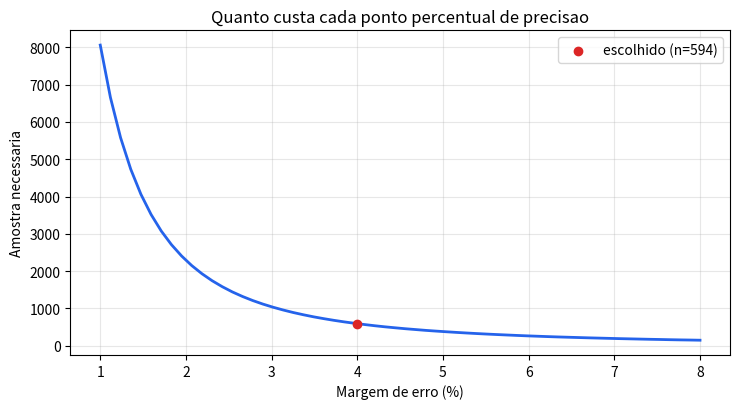

Source code (Python):
"""Planejamento amostral: n minimo, margem de erro e simulacao de pesquisa estratificada."""

import matplotlib

matplotlib.use("Agg")

import pathlib

import matplotlib.pyplot as plt
import numpy as np

Z_95 = 1.96
POPULACAO = 50_000
TAXA_VERDADEIRA = 0.62
REGIOES = {"Sudeste": 0.44, "Sul": 0.20, "Nordeste": 0.26, "Centro-Oeste": 0.10}

SEED = 90


def n_minimo(margem: float, proporcao: float = 0.5, confianca_z: float = Z_95, populacao: int | None = None) -> int:
    """Correção de população finita reduz o n quando o universo é pequeno."""
    n_infinito = (confianca_z**2 * proporcao * (1 - proporcao)) / margem**2
    if populacao is None:
        return int(np.ceil(n_infinito))
    ajuste = n_infinito / (1 + (n_infinito - 1) / populacao)
    return int(np.ceil(ajuste))


def margem_de_erro(n: int, proporcao: float = 0.5, confianca_z: float = Z_95) -> float:
    return confianca_z * np.sqrt(proporcao * (1 - proporcao) / n)


def coleta_estratificada(rng: np.random.Generator, n_total: int) -> tuple[int, int]:
    """Alocação proporcional por regiao; devolve (favoraveis, total)."""
    favoraveis = 0
    for _, peso in REGIOES.items():
        cota = round(n_total * peso)
        # cada regiao tem humor proprio em torno da taxa verdadeira
        taxa_regiao = np.clip(TAXA_VERDADEIRA + rng.normal(0, 0.05), 0.3, 0.9)
        favoraveis += int(rng.binomial(cota, taxa_regiao))
    return favoraveis, n_total


if __name__ == "__main__":
    pathlib.Path("outputs").mkdir(exist_ok=True)
    rng = np.random.default_rng(SEED)

    print("=== N MINIMO POR MARGEM DE ERRO ===")
    for margem in (0.05, 0.04, 0.03, 0.02):
        infinito = n_minimo(margem, populacao=None)
        finito = n_minimo(margem, populacao=POPULACAO)
        print(
            f"- margem {margem:.0%}: {infinito:,} (populacao infinita) | {finito:,} (com correcao para {POPULACAO:,})"
        )

    n_escolhido = n_minimo(0.04, populacao=POPULACAO)
    margem_realizada = margem_de_erro(n_escolhido)
    print(f"\nEscolhido: n={n_escolhido} -> margem teorica de {margem_realizada:.2%}")

    print("\n=== SIMULACAO DA PESQUISA (estratificada proporcional) ===")
    favoraveis, total = coleta_estratificada(rng, n_escolhido)
    estimativa = favoraveis / total
    intervalo = (
        max(0, estimativa - margem_realizada),
        min(1, estimativa + margem_realizada),
    )
    print(f"Favoraveis na amostra: {favoraveis}/{total} = {estimativa:.1%}")
    print(f"Intervalo de confianca 95%: [{intervalo[0]:.1%}, {intervalo[1]:.1%}]")
    dentro = intervalo[0] <= TAXA_VERDADEIRA <= intervalo[1]
    print(f"Taxa verdadeira da populacao: {TAXA_VERDADEIRA:.1%} -> {'capturada pelo IC' if dentro else 'FORA do IC'}")

    margens = np.linspace(0.01, 0.08, 60)
    ns = [n_minimo(m, populacao=POPULACAO) for m in margens]
    plt.figure(figsize=(7.5, 4.2))
    plt.plot(margens * 100, ns, color="#2563eb", lw=2)
    plt.scatter([4], [n_escolhido], color="#dc2626", zorder=5, label=f"escolhido (n={n_escolhido})")
    plt.xlabel("Margem de erro (%)")
    plt.ylabel("Amostra necessaria")
    plt.title("Quanto custa cada ponto percentual de precisao")
    plt.legend()
    plt.grid(alpha=0.3)
    plt.tight_layout()
    plt.savefig("outputs/amostra_margem.png", dpi=120)
    print("\nCurva salva em outputs/amostra_margem.png")
